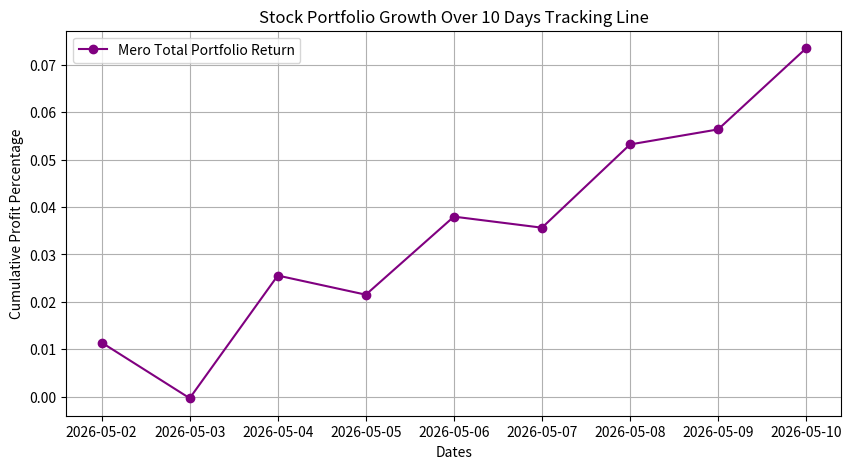

Reproduce this figure in Python.

# Stock Market Portfolio Simulator & Visualizer majale 

# Step 1: Simulated (Dummy) Data Ready Garne

import numpy as np
import pandas as pd
import matplotlib.pyplot as plt

# 1. Date range ready garne (10 din ko lagi)
dates = pd.date_range(start="2026-05-01", periods=10)

# 2. NumPy use garera continuous dummy stock prices generate garne
# Hami sochum Apple ko suruko price $150, Google ko $2800, Bitcoin ko $60000 thiyo
apple_prices = [150, 152, 151, 155, 154, 158, 157, 160, 162, 165]
google_prices = [2800, 2810, 2795, 2820, 2830, 2815, 2840, 2860, 2850, 2880]
bitcoin_prices = [60000, 61000, 59500, 62000, 61500, 63000, 62500, 64000, 63800, 65000]

# 3. Pandas DataFrame (Table) ready garne
data = {
    'Apple': apple_prices,
    'Google': google_prices,
    'Bitcoin': bitcoin_prices
}
df = pd.DataFrame(data, index=dates)

print("--- Hami le banayeko Stock Price Table ---")
print(df)



# Step 2: Pandas use garera Daily Return calculate garne




# .pct_change() le hijo ko price sanga aaja ko price compare garera return nikalcha
daily_returns = df.pct_change()

# Suruko din ko return NaN (Null) hunchha kina ki tyo vanda agadi data chaina, tyo row lai delete garne
daily_returns = daily_returns.dropna()

print("\n--- Daily Percentage Change Table ---")
print(daily_returns)

# daily_returns= aajako price - hijo ko price / hijoko price

# for example 
# 151-150 / 150 = 0.01333(baneko 1.33% profit)



# Step 3: Portfolio Calculation (NumPy Weight Multiplier)




# Weights assign garne (Total add garda 1.0 or 100% huna parcha)
weights = np.array([0.4, 0.3, 0.3])

# Hami continuous single day portfolio return matrix nikalna column-wise multiply garchham
portfolio_daily_return = daily_returns.dot(weights)

# Dot Product Line (Matrix Multiplication)

# Dynamic Cumulative (Total sequential multiplication) return track garna formula lagau:

portfolio_cumulative_return = (1 + portfolio_daily_return).cumprod() - 1

# Kina lekheko?: Single single din ko daily return thahapaunu euta kura ho, tara hami lai main asset tracker maa k chahinchha? "Maile Day 1 maa lagako total Rs 100, aaja Day 10 block ma pugda total keti percent le badhyo?" Yeslai hami compounding or Cumulative Return vanchham.K kasari kaam garchha?: Python ko .cumprod() vaneko Cumulative Product ho. Yesle numbers lai multiply gardai compound interest jastai calculate garchha.1 + portfolio_daily_return: Suru maa 1 jodnu ko karan matrix percent values lai mathematical base structure dinu ho (e.g., $1 + 0.01 = 1.01$)..cumprod(): Yesle Day 1 ko return, Day 2 ko return sanga line cross multiply gardai sequential total wealth progression update track garchha.

print("\n--- Portfolio Cumulative Return Matrix (Total Profit/Loss Trend) ---")
print(portfolio_cumulative_return)


# Kina lekheko?: Stock market maa hami le sabaikhura maa barabar paisa haldainau. Sochum hami  sanga total $100$ Rupees thiyo. 
# Tapai le:40% ($40$ Rs) Apple maa halem 
#  0.430% ($30$ Rs) Google maa halem
# 0.330% ($30$ Rs) Bitcoin maa halem
# 0.3K kasari kaam garchha?:
#  Hami le NumPy use garera normal python list lai np.array() maa convert garyom, jasle garda mathematical calculations (Matrix Multiplication) garna computer lai ekdum fast safe ra easy hunchha.



# Step 4: Matplotlib use garera dashboard visuals display garne




# Figure structural size setup
plt.figure(figsize=(10, 5))

# Plotting individual line chart line
plt.plot(portfolio_cumulative_return, marker='o', color='purple', label='Mero Total Portfolio Return')

# Graph layout parameters optimization
plt.title('Stock Portfolio Growth Over 10 Days Tracking Line')
plt.xlabel('Dates')
plt.ylabel('Cumulative Profit Percentage')
plt.grid(True)
plt.legend()

# Graph terminal visualization trigger command
plt.show()
